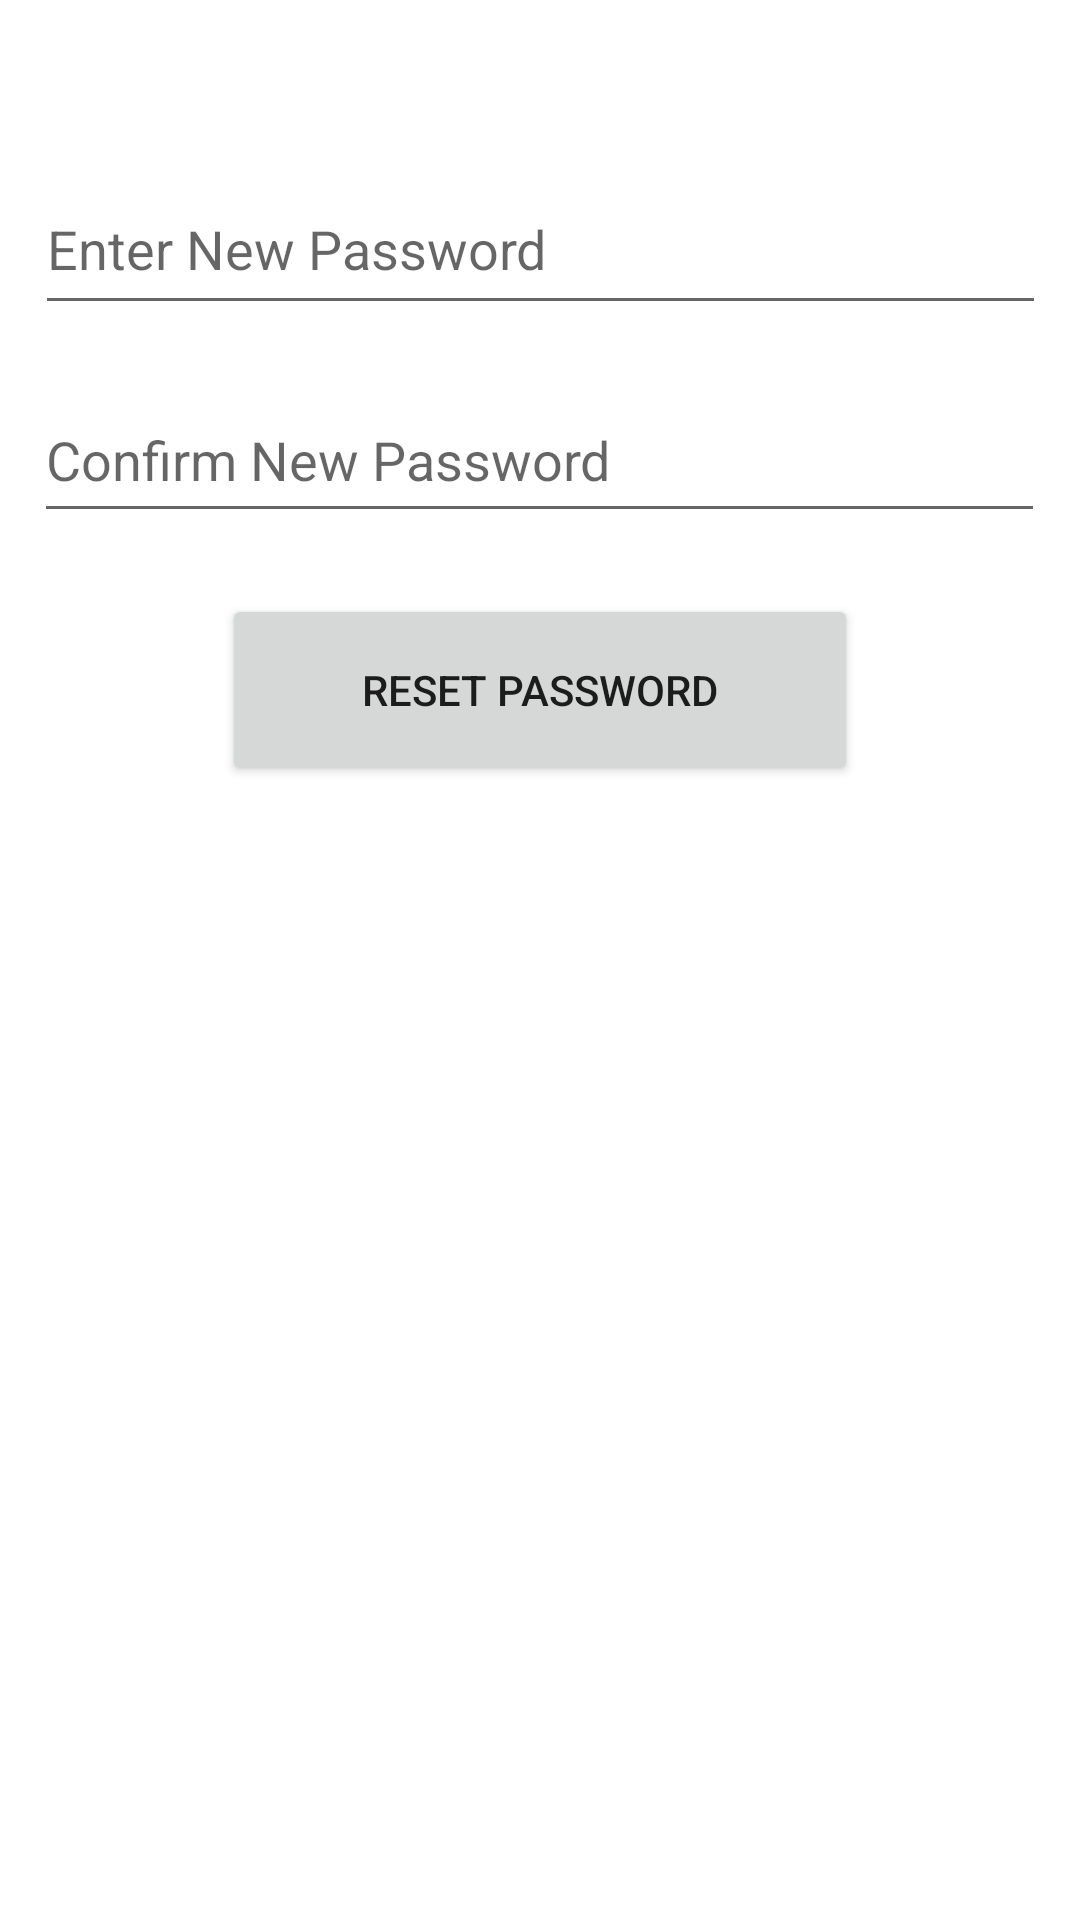

This screen was rendered from an Android layout file. Write that file and the resources it references.
<!-- AndroidManifest.xml: application theme Theme.SafetyService -->
<!-- res/layout/activity_reset_password.xml -->
<?xml version="1.0" encoding="utf-8"?>
<androidx.constraintlayout.widget.ConstraintLayout xmlns:android="http://schemas.android.com/apk/res/android"
    xmlns:app="http://schemas.android.com/apk/res-auto"
    xmlns:tools="http://schemas.android.com/tools"
    android:layout_width="match_parent"
    android:layout_height="match_parent"
    tools:context=".ResetPassword">

    <EditText
        android:id="@+id/editTextTextPassword3"
        android:layout_width="337dp"
        android:layout_height="54dp"
        android:ems="10"
        android:hint="Enter New Password"
        android:inputType="textPassword"
        app:layout_constraintBottom_toBottomOf="parent"
        app:layout_constraintEnd_toEndOf="parent"
        app:layout_constraintStart_toStartOf="parent"
        app:layout_constraintTop_toTopOf="parent"
        app:layout_constraintVertical_bias="0.093" />

    <EditText
        android:id="@+id/editTextTextPassword4"
        android:layout_width="337dp"
        android:layout_height="52dp"
        android:ems="10"
        android:hint="Confirm New Password"
        android:inputType="textPassword"
        app:layout_constraintBottom_toBottomOf="parent"
        app:layout_constraintEnd_toEndOf="parent"
        app:layout_constraintHorizontal_bias="0.497"
        app:layout_constraintStart_toStartOf="parent"
        app:layout_constraintTop_toTopOf="parent"
        app:layout_constraintVertical_bias="0.214" />

    <Button
        android:id="@+id/button6"
        android:layout_width="212dp"
        android:layout_height="64dp"
        android:text="Reset Password"
        app:layout_constraintBottom_toBottomOf="parent"
        app:layout_constraintEnd_toEndOf="parent"
        app:layout_constraintStart_toStartOf="parent"
        app:layout_constraintTop_toTopOf="parent"
        app:layout_constraintVertical_bias="0.344" />
</androidx.constraintlayout.widget.ConstraintLayout>
<!-- resources referenced by this layout -->
<resources>
  <style name="Theme.SafetyService" parent="Theme.MaterialComponents.DayNight.DarkActionBar">
          
          <item name="colorPrimary">@color/purple_500</item>
          <item name="colorPrimaryVariant">@color/purple_700</item>
          <item name="colorOnPrimary">@color/white</item>
          
          <item name="colorSecondary">@color/teal_200</item>
          <item name="colorSecondaryVariant">@color/teal_700</item>
          <item name="colorOnSecondary">@color/black</item>
          
          <item name="android:statusBarColor" tools:targetApi="l">?attr/colorPrimaryVariant</item>
          
      </style>
  <!-- not gathered from this repository: default colours our renderer supplied (Android Studio template values) -->
  <color name="purple_500">#FF6200EE</color>
  <color name="purple_700">#FF3700B3</color>
  <color name="teal_200">#FF03DAC5</color>
  <color name="teal_700">#FF018786</color>
  <color name="black">#FF000000</color>
  <color name="white">#FFFFFFFF</color>
</resources>
